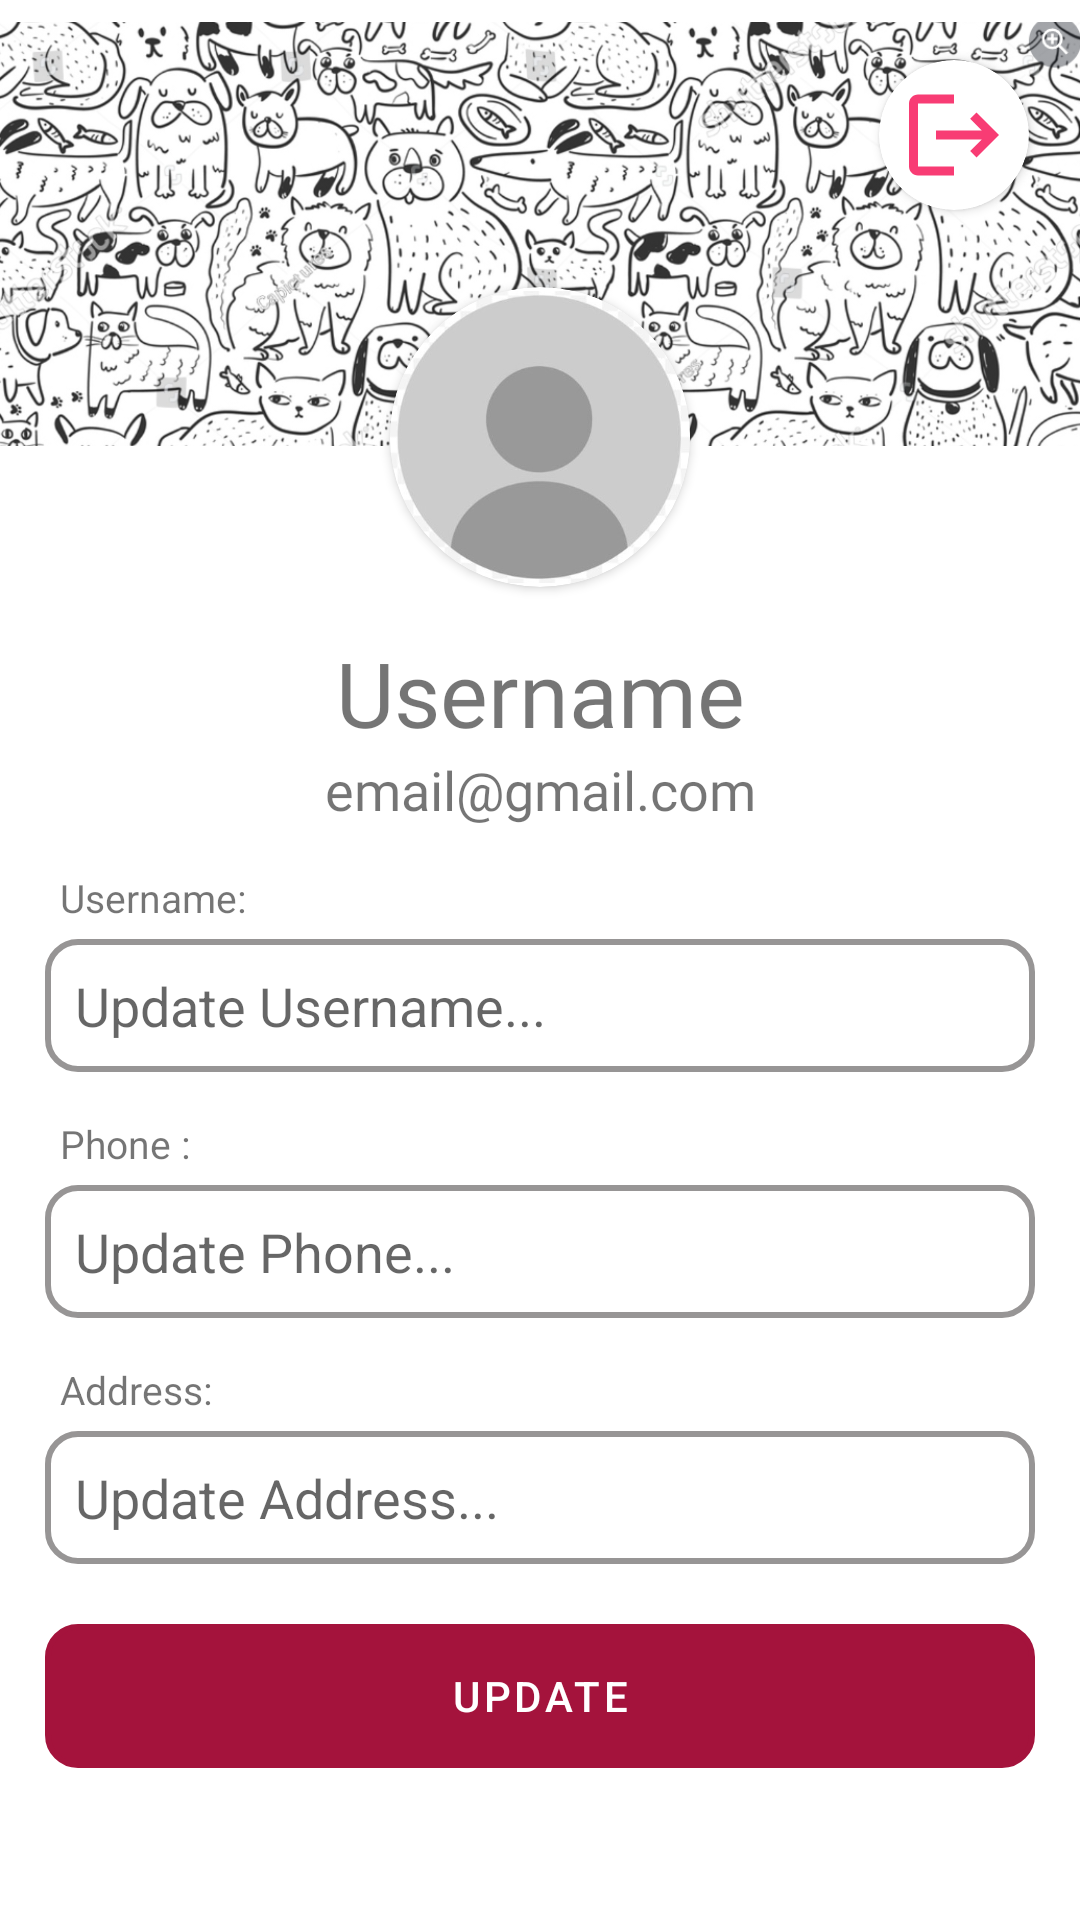

Here is an Android app screen rendered from its layout file. Give the layout XML and the strings, colors and styles it references.
<!-- AndroidManifest.xml: application theme Theme.Pet -->
<!-- res/layout/fragment_profile.xml -->
<?xml version="1.0" encoding="utf-8"?>
<androidx.constraintlayout.widget.ConstraintLayout xmlns:android="http://schemas.android.com/apk/res/android"
    xmlns:tools="http://schemas.android.com/tools"
    android:layout_width="match_parent"
    android:layout_height="match_parent"
    xmlns:app="http://schemas.android.com/apk/res-auto"
    android:orientation="vertical"
    tools:context=".ProfileFragment">

    




    <ImageView
        android:id="@+id/imageView"
        android:layout_width="match_parent"
        android:layout_height="156dp"
        android:src="@drawable/img"
        app:layout_constraintEnd_toEndOf="parent"
        app:layout_constraintStart_toStartOf="parent"
        app:layout_constraintTop_toTopOf="parent" />

    <androidx.cardview.widget.CardView
        android:layout_width="50dp"
        android:layout_height="50dp"
        android:padding="20dp"
        app:layout_constraintEnd_toEndOf="parent"
        app:layout_constraintTop_toTopOf="parent"
        android:background="@color/white"
        android:layout_marginTop="20dp"
        android:layout_marginEnd="17dp"
        app:cardCornerRadius="50dp">
        <ImageView
            android:layout_width="50dp"
            android:id="@+id/logoutBtn"
            android:layout_height="50dp"
            android:padding="7dp"
            android:src="@drawable/baseline_logout_24"

            />

    </androidx.cardview.widget.CardView>

    <androidx.cardview.widget.CardView
        android:layout_width="100dp"
        android:id="@+id/profilecontainer"
        android:layout_height="100dp"
        android:layout_centerHorizontal="true"
        android:layout_centerVertical="true"
        android:layout_marginBottom="-40dp"
        android:layout_gravity="center"
        app:cardCornerRadius="50dp"
        app:layout_constraintBottom_toBottomOf="@+id/imageView"
        app:layout_constraintEnd_toEndOf="parent"
        app:layout_constraintStart_toStartOf="parent">

        <ImageView
            android:id="@+id/myprofile"
            android:layout_width="100dp"
            android:layout_height="100dp"
            android:src="@drawable/myprofile" />
    </androidx.cardview.widget.CardView>







    <LinearLayout
        android:layout_width="match_parent"
        android:layout_height="wrap_content"
        android:orientation="vertical"
        app:layout_constraintEnd_toEndOf="parent"
        app:layout_constraintStart_toStartOf="parent"
        app:layout_constraintTop_toBottomOf="@+id/profilecontainer"
        android:layout_margin="15dp">
        <TextView
            android:id="@+id/myusername"
            android:layout_width="match_parent"
            android:layout_height="wrap_content"
            android:textSize="30dp"
            android:textAlignment="center"
            android:fontFamily="@font/aclonica"
            android:text="Username" />
        <TextView
            android:id="@+id/myemail"
            android:layout_width="match_parent"
            android:layout_height="wrap_content"
            android:textSize="18sp"
            android:textAlignment="center"
            android:fontFamily="@font/roboto"
            android:layout_marginBottom="10dp"
            android:text="email@gmail.com" />


        <TextView
            android:layout_width="wrap_content"
            android:layout_height="wrap_content"
            android:text="Username: "
            android:layout_margin="5dp"
            android:textSize="13sp"/>
        <EditText
            android:id="@+id/myusername2"
            android:layout_width="match_parent"
            android:layout_height="wrap_content"
            android:background="@drawable/bg_edit_text"
            android:hint="Update Username..."
            android:padding="10dp"
            android:layout_marginBottom="10dp"
            />
        <TextView
            android:layout_width="wrap_content"
            android:layout_height="wrap_content"
            android:text="Phone : "
            android:layout_margin="5dp"
            android:textSize="13sp"/>
        <EditText
            android:id="@+id/myphone"
            android:layout_width="match_parent"
            android:layout_height="wrap_content"
            android:background="@drawable/bg_edit_text"
            android:hint="Update Phone..."
            android:padding="10dp"
            android:layout_marginBottom="10dp"/>
        <TextView
            android:layout_width="wrap_content"
            android:layout_height="wrap_content"
            android:text="Address: "
            android:layout_margin="5dp"
            android:textSize="13sp"/>

        <EditText
            android:id="@+id/myaddress"
            android:layout_width="match_parent"
            android:layout_height="wrap_content"
            android:background="@drawable/bg_edit_text"
            android:hint="Update Address..."
            android:padding="10dp"
            android:layout_marginBottom="10dp"/>

        <com.google.android.material.button.MaterialButton
            android:layout_width="match_parent"
            android:layout_height="wrap_content"
            android:id="@+id/updateBtn"
            android:layout_marginVertical="10dp"
            android:background="@drawable/bg_edit_text"
            android:text="UPDATE"
            app:cornerRadius="5dp"/>

    </LinearLayout>

</androidx.constraintlayout.widget.ConstraintLayout>
<!-- resources referenced by this layout -->
<resources>
  <color name="white">#FFFFFFFF</color>
  <!-- drawable baseline_logout_24 (drawable) -->
  <vector android:autoMirrored="true" android:height="24dp"
      android:tint="#F83C74" android:viewportHeight="24"
      android:viewportWidth="24" android:width="24dp" xmlns:android="http://schemas.android.com/apk/res/android">
      <path android:fillColor="@android:color/white" android:pathData="M17,7l-1.41,1.41L18.17,11H8v2h10.17l-2.58,2.58L17,17l5,-5zM4,5h8V3H4c-1.1,0 -2,0.9 -2,2v14c0,1.1 0.9,2 2,2h8v-2H4V5z"/>
  </vector>
  <!-- drawable bg_edit_text (drawable) -->
  <?xml version="1.0" encoding="utf-8"?>
  <shape xmlns:android="http://schemas.android.com/apk/res/android"
      android:shape="rectangle">
      <stroke
          android:width="2dp"
          android:color="#979595" />
      <corners android:radius="10dp" />
  </shape>
  
  
  
  
  
  
  
  
  
  
  
  
  
  <!-- drawable img: png bitmap (drawable, 383476 bytes) -->
  <!-- drawable myprofile: jpg bitmap (drawable, 11022 bytes) -->
  <style name="Theme.Pet" parent="Base.Theme.Pet" />
  <style name="Base.Theme.Pet" parent="Theme.MaterialComponents.Light.NoActionBar">
          
          <item name="colorPrimary">@color/primary</item>
          <item name="android:windowIsTranslucent">true</item>
          <item name="android:statusBarColor">@color/pink</item>
          <item name="android:navigationBarColor">@color/pink</item>
      </style>
  <color name="primary">#a4133c</color>
  <color name="pink">#800f2f</color>
</resources>
